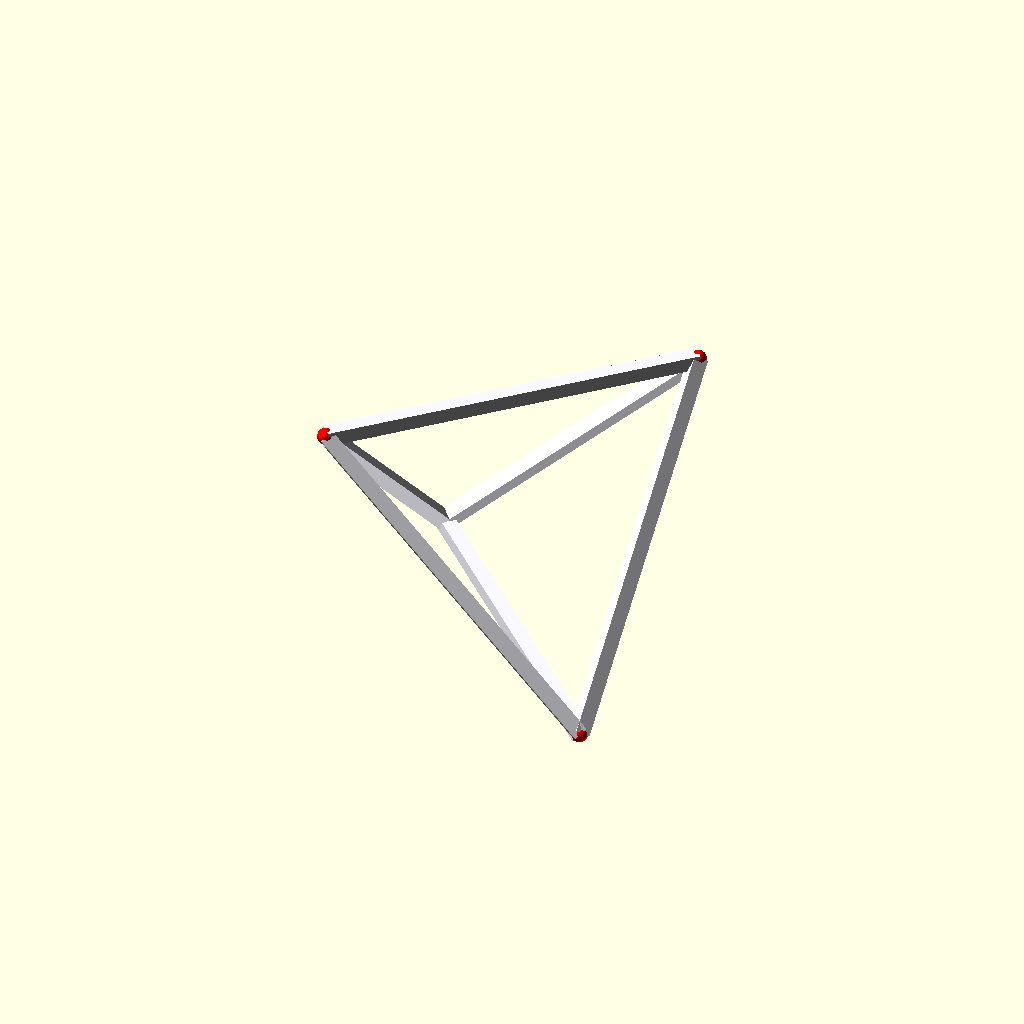
Cell 1 — every parameter at its default value.
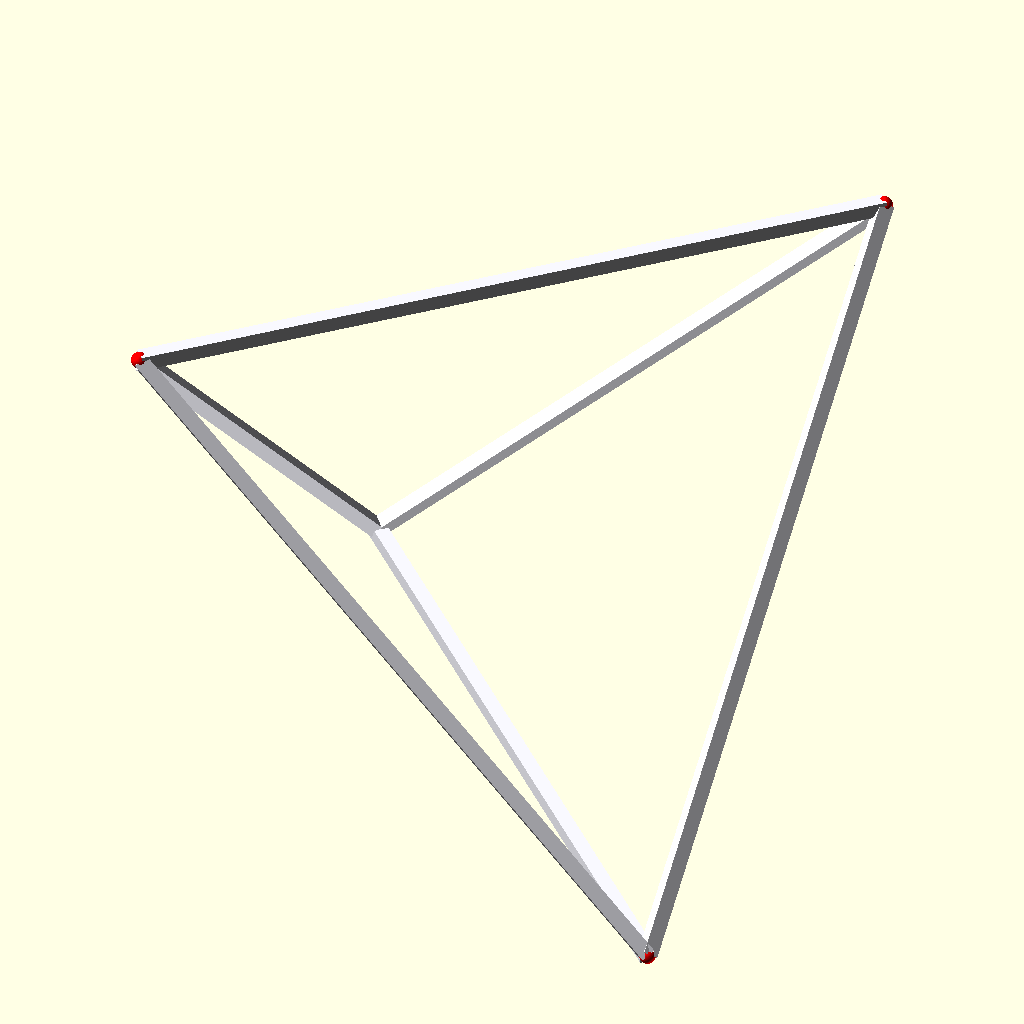
Cell 2: edge_length = 146 (everything else at default).
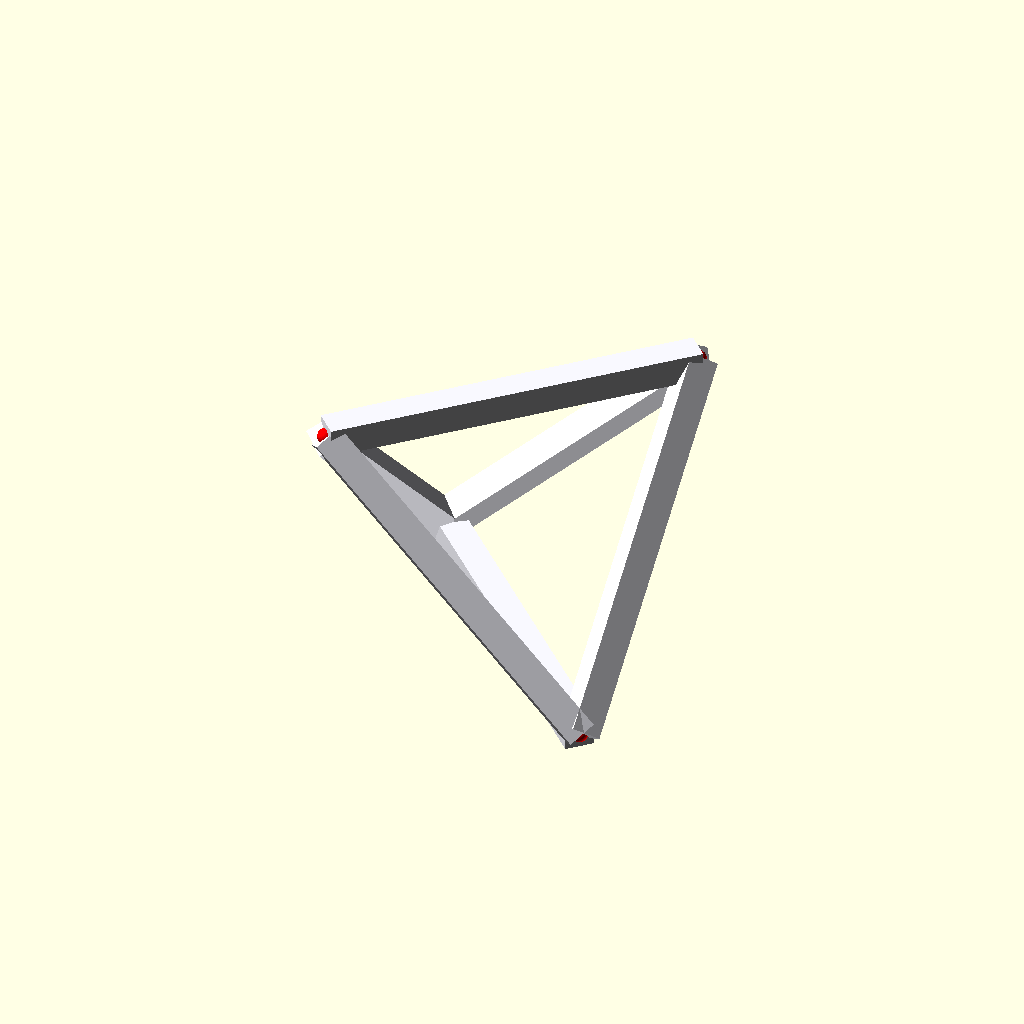
Cell 3 — diameter set to 8, the other parameters unchanged.
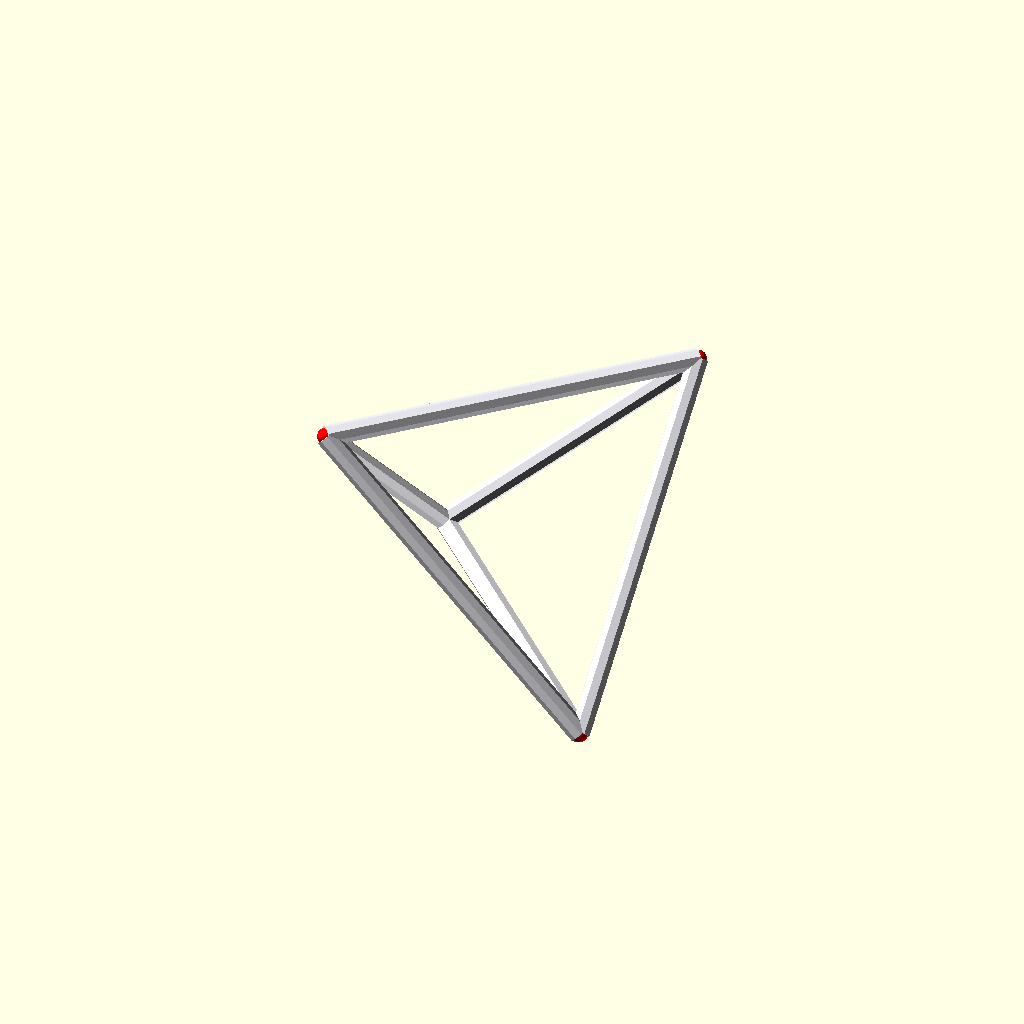
Cell 4 — rod_sides set to 8, the other parameters unchanged.
All cells are drawn from one camera (rotation 55°, 0°, 25°, orthographic, colour scheme Cornfield), so only the parameter changes between them.
Source of the model, CAD/Triangle3Dprism4mm.scad:
// Tetrahedron Frame
//  A Tetrahedron is a 3-Triangle, 3D triangle.
//  A Triangle is a 2-Triangle, 3D triangle, or just a triangle.
//
// --- PARAMETERS, though, when scaled up, rod edges are thick ---
edge_length = 73;       // Length of each side of the tetrahedron
diameter = 4;         // Rod thickness
radius = diameter / 2;
rod_sides = 4;          // 4 for square prisms, 64 for cylinders

vertexDiameter = 1.6;   // Size of the corner spheres. Other size: 2.4
vertexShape = 64;       // Smoothness of vertices

// ---------------------------------------------------------------------
// Helper: draw a prismatic rod between two 3D points 
module rod(p1, p2, r = radius) {
    v = p2 - p1;
    h = norm(v);
    if (h > 0) {
        a = acos(v.z / h);
        rot_axis = cross([0, 0, 1], v);

        translate(p1)
            rotate(a, rot_axis)
                // Using $fn to define the cross-section shape 
                cylinder(h = h, r = r, center = false, $fn = rod_sides); 
    }
}

// ---------------------------------------------------------------------
// Main: Tetrahedron Frame
module tetrahedron_frame() {
    // Math for a regular tetrahedron centered at origin
    // Vertex coordinates derived from (+/-1, +/-1, +/-1) logic
    s = edge_length / sqrt(8); 
    
    verts = [
        [ s,  s,  s],
        [ s, -s, -s],
        [-s,  s, -s],
        [-s, -s,  s]
    ];

    // Draw Edges (6 total for a tetrahedron)
    // Every vertex connects to every other vertex
    color("GhostWhite") {
        for (i = [0 : 3]) {
            for (j = [i + 1 : 3]) {
                rod(verts[i], verts[j], radius);
            }
        }
    }

    // Draw Vertices 
    for (v = verts) {
        color("red")        // or use FireBrick
            translate(v) 
                sphere(r = vertexDiameter, $fn = vertexShape);
    }
}

// Render the design
tetrahedron_frame();
Customizer parameters (derived from the source; name, type, default, range or options):
edge_length: number, default 73
diameter: number, default 4
rod_sides: number, default 4
vertexDiameter: number, default 1.6
vertexShape: number, default 64
